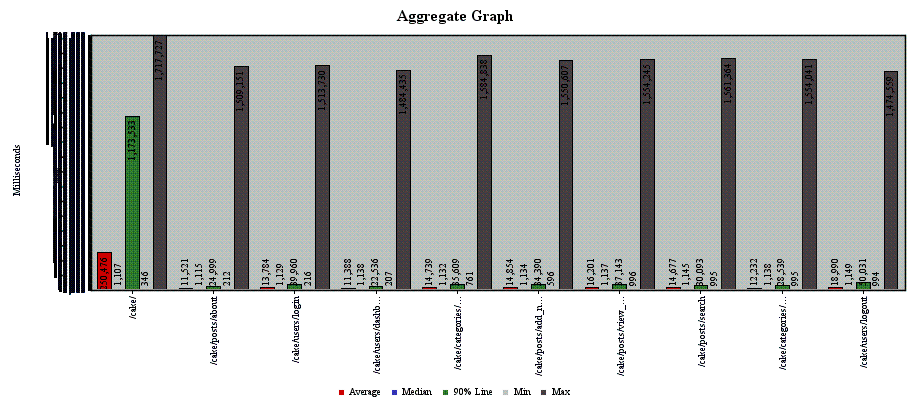

Source data for this figure (header and first rows):
sampler_label, aggregate_report_count, average, aggregate_report_min, aggregate_report_max, aggregate_report_stddev, aggregate_report_error%, aggregate_report_rate, aggregate_report_bandwidth, average_bytes
/cake/, 800, 250476, 346, 1717727, 467363, 0.64, 0.3855, 8.861, 23538
/cake/posts/about, 800, 11521, 212, 1509151, 74380, 0.6375, 0.381, 1.947, 5234
/cake/users/login, 1600, 13784, 216, 1513730, 65453, 0.6344, 0.742, 1.691, 2334
/cake/users/dashboard, 800, 11388, 207, 1484435, 72995, 0.6312, 0.3682, 0.777, 2161
/cake/categories/add_category, 2400, 14739, 761, 1584838, 78489, 0.6258, 1.064, 2.541, 2444
/cake/posts/add_new_post, 2400, 14854, 596, 1550607, 70741, 0.6196, 1.03, 12.05, 11983
/cake/posts/view_post/1, 2400, 16201, 996, 1554245, 76506, 0.6121, 1.003, 12.27, 12529
/cake/posts/search, 800, 14677, 995, 1561364, 76209, 0.61, 0.3366, 1.74, 5295
/cake/categories/view_category/1, 800, 12232, 995, 1554041, 55979, 0.6062, 0.336, 1.658, 5053
/cake/users/logout, 800, 18990, 994, 1474559, 55727, 0.605, 0.3363, 0.7808, 2377
TOTAL, 13600, 28484, 207, 1717727, 144176, 0.6218, 5.645, 41.9, 7600
